Labelled photos from "Parkinsons-disease-prediction-using-CNN-main", an image-classification folder in AmanK1203/Parkinsons-disease. The possible labels are: healthy, Parkinsons.

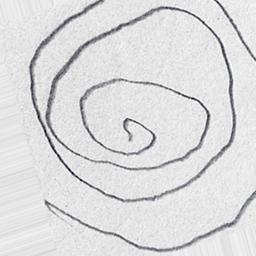
Label: Parkinsons

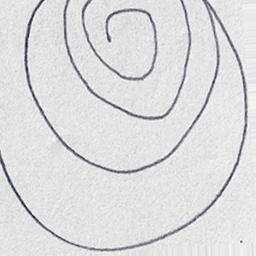
Label: healthy

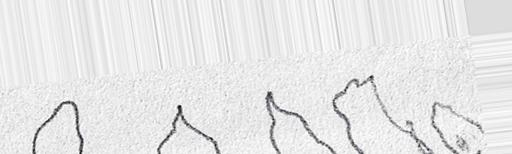
Label: Parkinsons

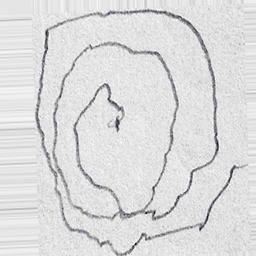
Label: Parkinsons

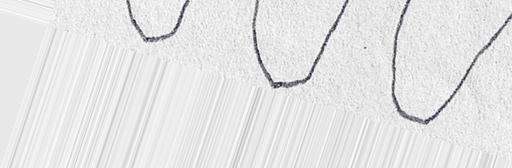
Label: healthy

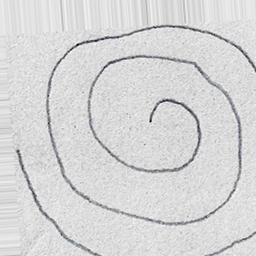
Label: healthy
